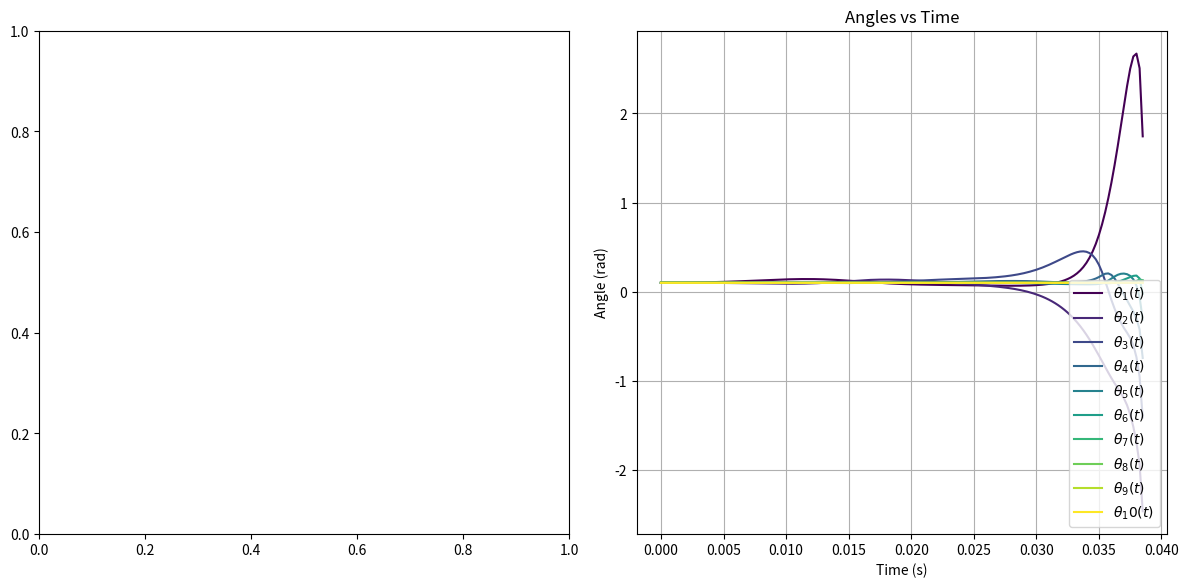

The matplotlib source for this figure:
from pathlib import Path
import numpy as np
from scipy.integrate import solve_ivp
import matplotlib.pyplot as plt
from matplotlib import animation

# You can create a directory for frames if you wish
FRAMES_DIR = Path('frames')

# Physical parameters.
m = 1        # mass of each bob (kg)
L = 1        # length of each rod (m)
a = 0.2      # amplitude of the pivot oscillation (m)
w = 200      # angular frequency of the pivot (rad/s)
g = 9.81     # gravitational acceleration (m/s^2)

# Number of pendulum bobs.
N = 10   # Try N = 1 for the given case; for N>1 you get a multi–bob pendulum.

def deriv(t, y, L, a, w, g, N):
    """
    Returns dy/dt for the N–bob Kapitza pendulum.
    
    The state vector y is of length 2N:
      y = [θ₁, θ₂, …, θ_N,  dθ₁/dt, dθ₂/dt, …, dθ_N/dt].
    
    The equations are obtained from the Lagrangian:
      M(theta) * theta_ddot = b(theta, theta_dot, t),
    where the mass matrix and right-hand side are built below.
    """
    theta = y[:N]       # angles: theta[0] is the first bob, etc.
    theta_dot = y[N:]   # corresponding angular velocities

    # The pivot oscillates vertically: y_p(t) = -a*cos(w*t)
    # so its acceleration is:
    y_p_ddot = a * w**2 * np.cos(w*t)
    
    # Build the mass matrix M (size N x N) and the RHS vector b (length N).
    M = np.zeros((N, N))
    b = np.zeros(N)
    
    # Loop over the bobs.
    # We use 0-indexing: bob i corresponds to i=0,...,N-1.
    for i in range(N):
        coeff_i = (N - i)  # for the i-th equation the “weight” is (N-i)
        M[i, i] = coeff_i * m * L**2
        # Gravitational and pivot acceleration terms:
        b[i] = - coeff_i * m * g * L * np.sin(theta[i]) \
               + coeff_i * m * y_p_ddot * L * np.sin(theta[i])
        # Now add the coupling (nonlinear) terms.
        for j in range(i+1, N):
            coeff_ij = (N - j) * m * L**2
            # Off-diagonal elements (note symmetry):
            M[i, j] = coeff_ij * np.cos(theta[i] - theta[j])
            M[j, i] = coeff_ij * np.cos(theta[i] - theta[j])
            # Coupling (coriolis-like) terms:
            b[i] += coeff_ij * np.sin(theta[i] - theta[j]) * theta_dot[j]**2
            b[j] += - coeff_ij * np.sin(theta[i] - theta[j]) * theta_dot[i]**2

    # Solve for the angular accelerations.
    theta_ddot = np.linalg.solve(M, b)
    return np.concatenate([theta_dot, theta_ddot])

if __name__ == "__main__":
    # Time parameters.
    tmax = 3
    dt = 1/w/20
    t = np.arange(0, tmax, dt)
    tspan = (0, tmax)
    
    # Initial conditions.
    # For N=1: y0 = [theta, theta_dot]. For N>1, we initialize each bob.
    # Here we set all initial angles to 0.1 rad and all angular velocities to 0.
    y0 = np.array([0.1]*N + [0]*N)
    
    # Solve the ODE.
    sol = solve_ivp(deriv, tspan, y0, t_eval=t, args=(L, a, w, g, N))
    theta_sol = sol.y[:N]  # shape: (N, len(t))
    t = sol.t
    
    # Compute the positions of the bobs.
    # The pivot is at (0, -a*cos(w*t)).
    # Then for each bob the position is built by summing the contributions.
    xs = np.zeros((N+1, len(t)))  # xs[0] is the pivot x, xs[1] is first bob, etc.
    ys = np.zeros((N+1, len(t)))
    xs[0, :] = 0
    ys[0, :] = -a * np.cos(w * t)
    
    # For each bob, add the rod contribution.
    for i in range(N):
        xs[i+1, :] = xs[i, :] + L * np.sin(theta_sol[i, :])
        ys[i+1, :] = ys[i, :] + L * np.cos(theta_sol[i, :])
    
    # Set up the figure with two subplots: one for the pendulum and one for the angles vs time.
    fig, (ax1, ax2) = plt.subplots(1, 2, figsize=(12, 6), dpi=72)
    
    r = 0.05  # radius for drawing each bob
    
    # Plot the angle(s) vs time. For N>1 we plot each theta_i.
    colors = plt.cm.viridis(np.linspace(0, 1, N))
    lines = []
    for i in range(N):
        ln, = ax2.plot(t, theta_sol[i, :], '-', color=colors[i],
                       label=rf'$\theta_{i+1} (t)$')
        lines.append(ln)
    ax2.set_xlabel("Time (s)")
    ax2.set_ylabel("Angle (rad)")
    ax2.set_title("Angles vs Time")
    ax2.grid(True)
    ax2.legend()
    
    # This marker will indicate the current time on the angle plot.
    marker, = ax2.plot([], [], 'ko', markersize=8)
    
    def update(i):
        # Clear the pendulum axis.
        ax1.cla()
        # Get current pivot position.
        pivot_x = 0
        pivot_y = -a * np.cos(w * t[i])
        
        # Plot the rods connecting pivot to each bob.
        ax1.plot(xs[:, i], ys[:, i], 'k-', lw=2)
        
        # Draw the pivot as a small circle.
        pivot_circle = plt.Circle((pivot_x, pivot_y), r/2, fc='k', zorder=10)
        ax1.add_patch(pivot_circle)
        # Draw each bob.
        for j in range(1, N+1):
            bob_circle = plt.Circle((xs[j, i], ys[j, i]), r, fc=colors[j-1], ec=colors[j-1], zorder=10)
            ax1.add_patch(bob_circle)
        
        # Set equal aspect and limits.
        ax1.set_xlim(-L*(N+1), L*(N+1))
        ax1.set_ylim(-L*(N+1) - a, L*(N+1) + a)
        ax1.set_aspect('equal', adjustable='box')
        ax1.set_title("N–bob Kapitza Pendulum Simulation")
        ax1.axis('off')
        
        # Update the marker on the angle vs time plot (we mark the angle of the first bob).
        marker.set_data(t[i], theta_sol[0, i])
        return [marker]
    
    ani = animation.FuncAnimation(fig, update, frames=len(t), interval=5, blit=False)
    # If you wish to save the animation, you can uncomment the next line.
    #ani.save('kapitza_Nbobs.mp4', writer='ffmpeg', fps=30)
    plt.tight_layout()
    plt.show()
